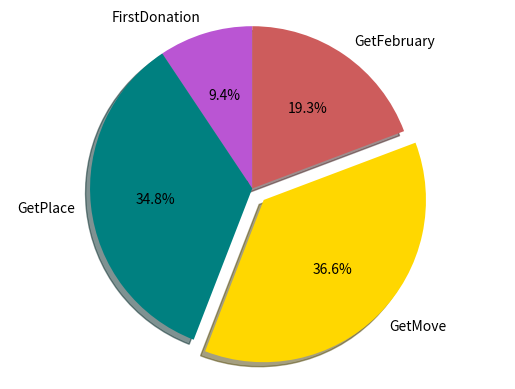

This figure's Python source:
import matplotlib.pyplot as plt

# The slices will be ordered and plotted counter-clockwise.
def may_get():
    labels = 'FirstDonation', 'GetPlace', 'GetMove', 'GetFebruary'
    sizes = [6571, 24377, 25692, 13507]
    colors = ['mediumorchid', 'teal', 'gold', 'indianred']
    explode = (0, 0, 0.1, 0)  # only "explode" the 2nd slice (i.e. 'Hogs')

    plt.pie(sizes, explode=explode, labels=labels, colors=colors,
        autopct='%1.1f%%', shadow=True, startangle=90)
    # Set aspect ratio to be equal so that pie is drawn as a circle.
    plt.axis('equal')
    plt.show()
may_get()
